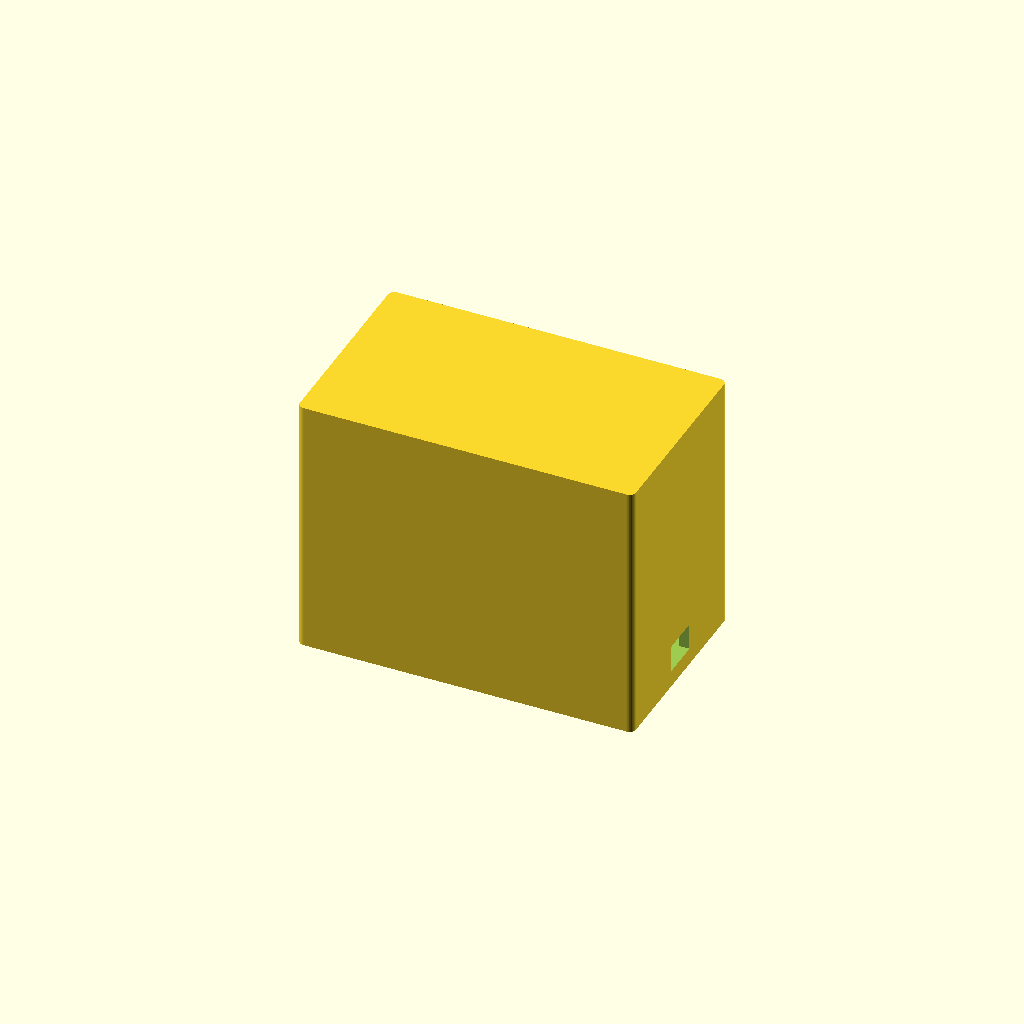
Cell 1: rendered with the file's own defaults.
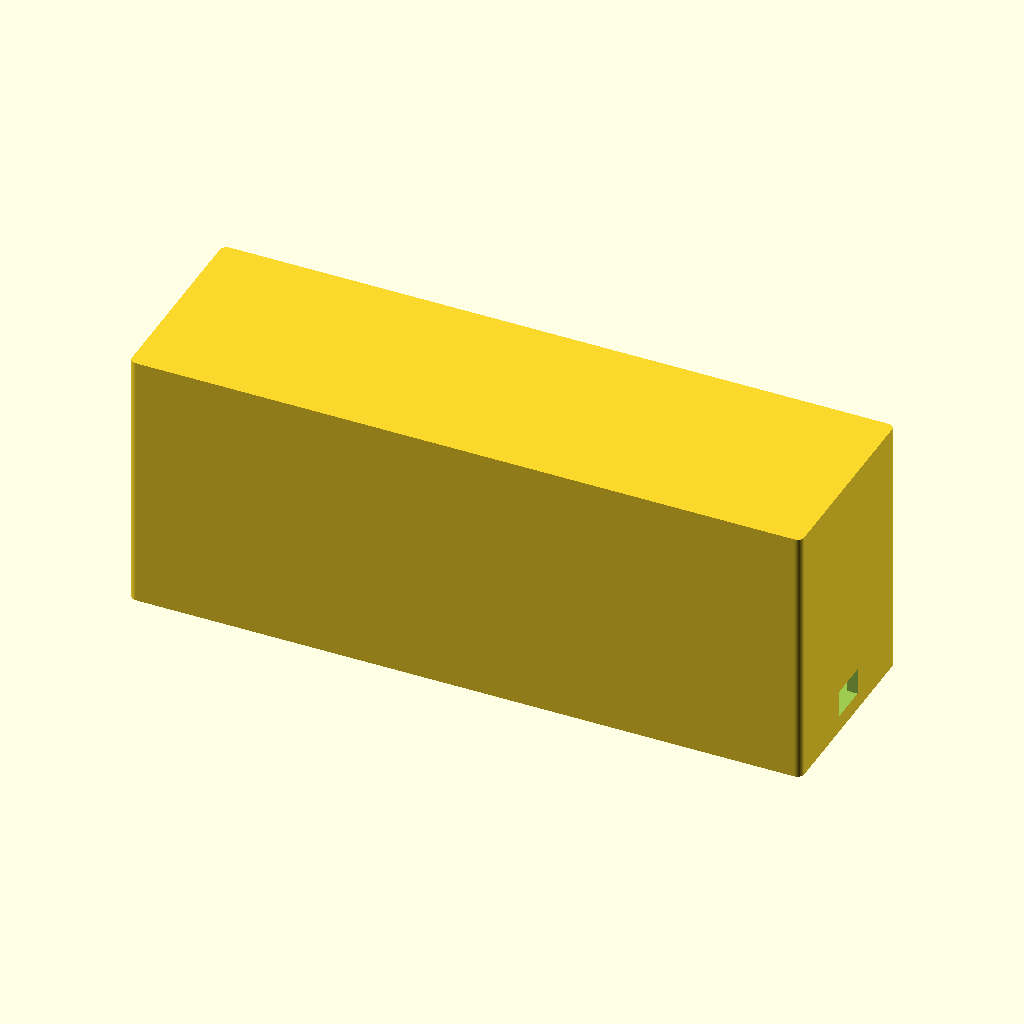
Cell 2 — width set to 200, the other parameters unchanged.
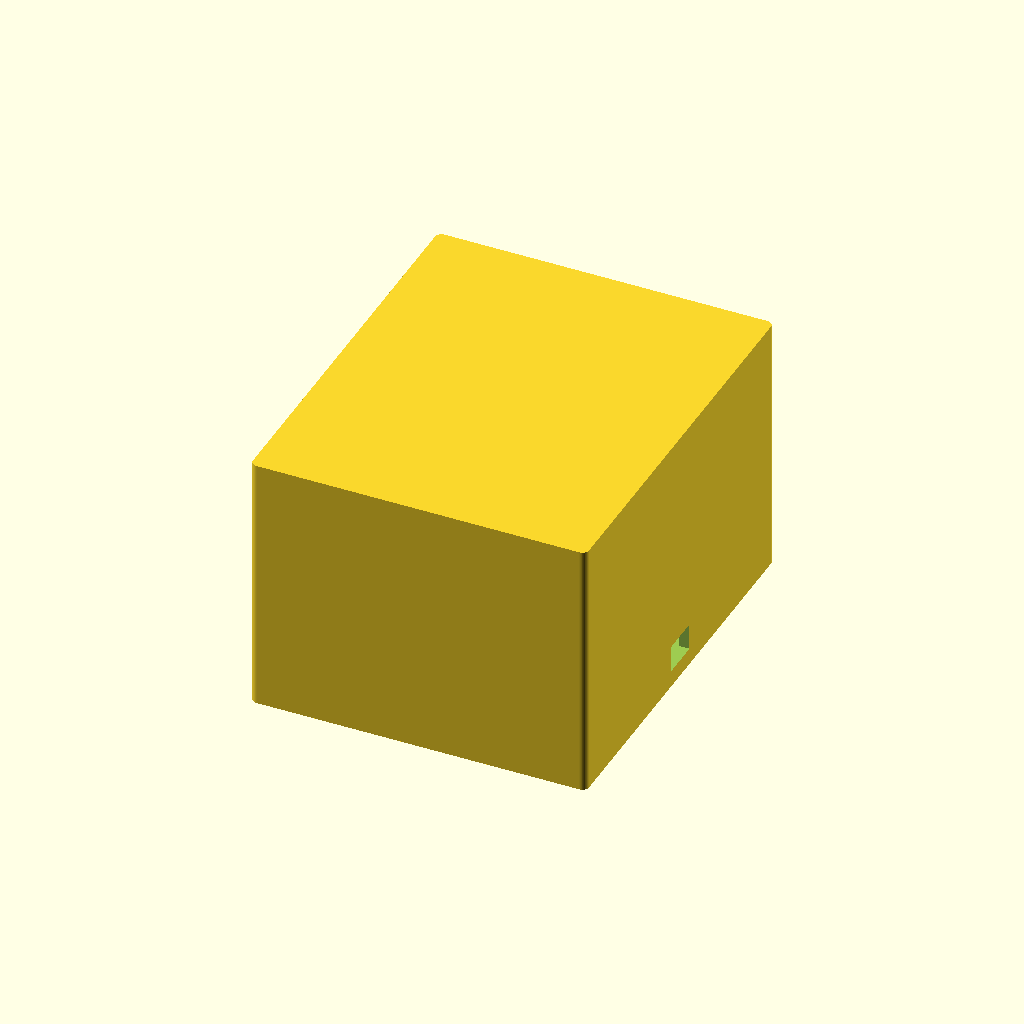
Cell 3 — depth set to 120, the other parameters unchanged.
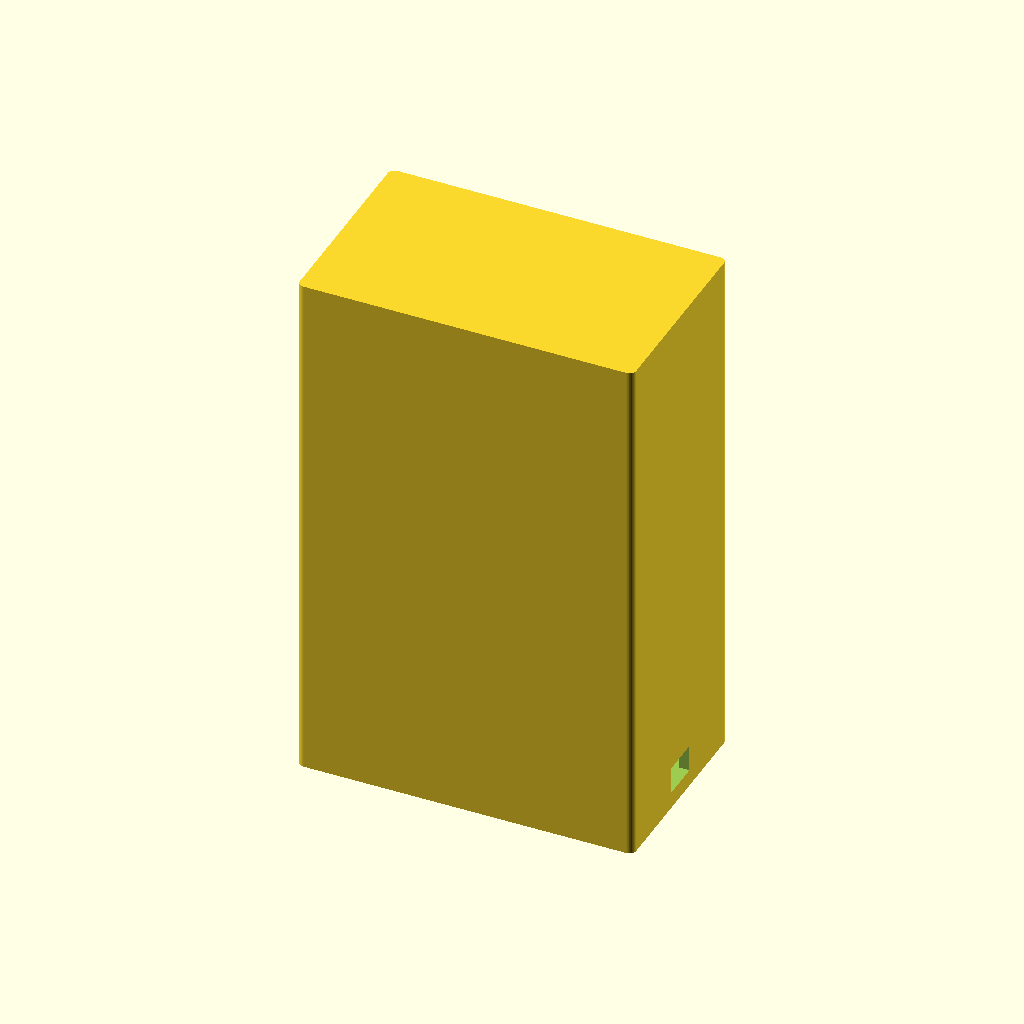
Cell 4 — height set to 160, the other parameters unchanged.
All cells are drawn from one camera (rotation 55°, 0°, 25°, orthographic, colour scheme Cornfield), so only the parameter changes between them.
The OpenSCAD source (Hardware/meka_chassis.scad):
// MEKA V3 Chassis - 3D Printable Head
// Designed for ESP32-CAM/S3, 1602 LCD, INMP441 Mic, MAX98357A Speaker, and Servo mount

$fn = 60; // Smoothness

// Parameters
width = 100;
depth = 60;
height = 80;
wall_thickness = 3;

lcd_width = 72;
lcd_height = 25;

camera_hole_d = 10;
mic_hole_d = 5;
speaker_grill_d = 3;

module meka_head() {
    difference() {
        // Main Box (Outer)
        minkowski() {
            cube([width - 4, depth - 4, height - 4], center=true);
            cylinder(r=2, h=2, center=true);
        }
        
        // Main Box (Inner - hollow out)
        cube([width - wall_thickness*2, depth - wall_thickness*2, height - wall_thickness*2], center=true);

        // Front Face (LCD Cutout - Eyes)
        translate([0, depth/2, 5])
            cube([lcd_width, wall_thickness*4, lcd_height], center=true);
            
        // Front Face (Camera Cutout - Forehead)
        translate([0, depth/2, height/2 - 12])
            rotate([90, 0, 0])
            cylinder(d=camera_hole_d, h=wall_thickness*4, center=true);

        // Bottom Face (Microphone Cutout - Chin)
        translate([0, 0, -height/2])
            cylinder(d=mic_hole_d, h=wall_thickness*4, center=true);
            
        // Bottom Face (Servo Mount Cutout)
        translate([0, -10, -height/2])
            cube([12, 23, wall_thickness*4], center=true); // SG90 servo dimensions

        // Left Face (Speaker Grill)
        for(y = [-10:5:10]) {
            for(z = [-10:5:10]) {
                translate([-width/2, y, z])
                    rotate([0, 90, 0])
                    cylinder(d=speaker_grill_d, h=wall_thickness*4, center=true);
            }
        }
        
        // Right Face (USB Cable Cutout for ESP32)
        translate([width/2, 0, -height/2 + 10])
            cube([wall_thickness*4, 12, 8], center=true);
    }
    
    // Internal Mounting Pegs for LCD
    translate([-lcd_width/2 - 4, depth/2 - wall_thickness - 2, 5 - lcd_height/2 - 4])
        cylinder(d=3, h=4);
    translate([lcd_width/2 + 4, depth/2 - wall_thickness - 2, 5 - lcd_height/2 - 4])
        cylinder(d=3, h=4);
}

// Render the head
meka_head();
Parameter table extracted from the source (name, type, default, range or options):
width: number, default 100
depth: number, default 60
height: number, default 80
wall_thickness: number, default 3
lcd_width: number, default 72
lcd_height: number, default 25
camera_hole_d: number, default 10
mic_hole_d: number, default 5
speaker_grill_d: number, default 3
